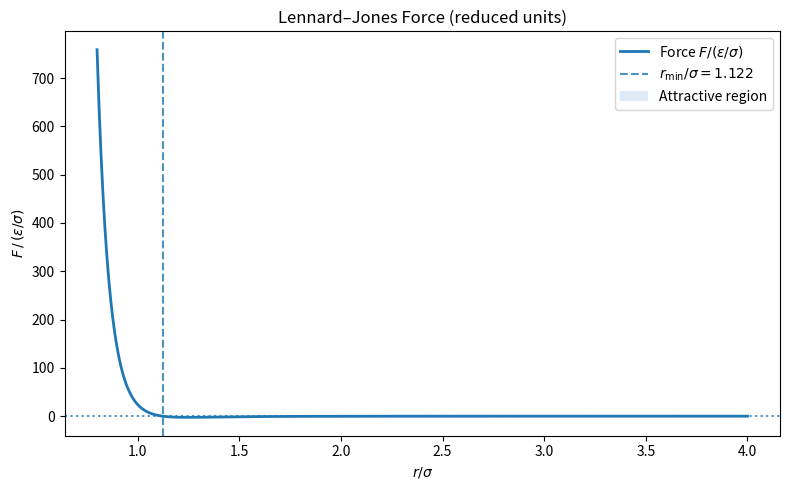
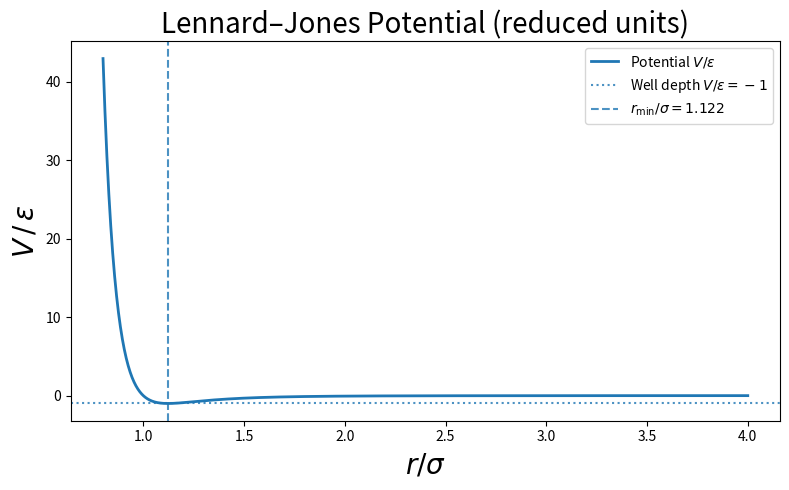

Python code for these plots, in order:
#######################################################################
# lj_graph.py
#
# Made my own graph to display the Lennard-Jones Potential
#
# Author: Humzah Durrani
#######################################################################

##########################
# Importing Libraries
##########################

import numpy as np
import matplotlib
import matplotlib.pyplot as plt


def function1():
    #Parameters
    sigma = 3
    epsilon = 10
    rmin = 2**(1/6)
    dist = np.linspace(0.8/sigma,2.0/sigma,1000)
    lj_det = np.zeros(1000)

    for idx, r in enumerate(dist):
        inv_r = sigma / r
        #inv_r6 = (sigma * inv_r) ** 6
        #inv_r12 = inv_r6 ** 2
        #lj_force = 24 * epsilon * (2 * inv_r12 - inv_r6) / inv_r
        lj_pot  = 4 *  (inv_r**12 - inv_r**6)
        lj_det[idx] = lj_pot / epsilon

    #plt.figure(figsize=(8,5))
    #plt.plot(dist, lj_det , lw=2, label="Force $F/(\epsilon/\\sigma)$")
    #plt.axhline(0, ls=':', alpha=0.8)
    #plt.axvline(rmin, ls='--', alpha=0.8, label=f"$r_\\min/\\sigma = {rmin:.3f}$")
    #plt.fill_between(dist, lj_det, 0, where=(lj_det<0), alpha=0.15, label="Attractive region")
    #plt.xlabel("$r/\\sigma$")
    #plt.ylabel("$F\\, /\\, (\\epsilon/\\sigma)$")
    #plt.title("Lennard–Jones Force (reduced units)")
    #plt.legend()
    #plt.tight_layout()
    #plt.show()

    plt.figure(figsize=(8,5))
    plt.plot(dist, lj_det, lw=2, label="Potential $V/\\epsilon$")
    plt.axhline(-1, ls=':', alpha=0.8, label="Well depth $V/\\epsilon=-1$")
    plt.axvline(rmin, ls='--', alpha=0.8, label=f"$r_\\min/\\sigma = {rmin:.3f}$")
    plt.xlabel("$r/\\sigma$")
    plt.ylabel("$V\\, /\\, \\epsilon$")
    plt.title("Lennard–Jones Potential (reduced units)")
    plt.legend()
    plt.tight_layout()
    plt.show()

def function2():
    
    # Parameters
    sigma = 10.0
    epsilon = 10.0

    #Reduced coordinate r* = r/sigma
    rstar = np.linspace(0.8, 4.0, 1000)           # covers repulsive + attractive
    inv = 1.0 / rstar

    #Reduced potential and force (dimensionless)
    Vstar = 4 * (inv**12 - inv**6)                # V / epsilon
    Fstar = 24 * (2*inv**12 - inv**6) / rstar     # F / (epsilon/sigma)

    #Physical r and scalings if you prefer dimensional axes/values
    r = rstar * sigma
    V = epsilon * Vstar
    F = (epsilon / sigma) * Fstar

    rmin = 2**(1/6)        # in reduced units
    rmin_dim = rmin * sigma

    #Plot 1: Force (dimensionless)
    plt.figure(figsize=(8,5))
    plt.plot(rstar, Fstar, lw=2, label="Force $F/(\epsilon/\\sigma)$")
    plt.axhline(0, ls=':', alpha=0.8)
    plt.axvline(rmin, ls='--', alpha=0.8, label=f"$r_\\min/\\sigma = {rmin:.3f}$")
    plt.fill_between(rstar, Fstar, 0, where=(Fstar<0), alpha=0.15, label="Attractive region")
    plt.xlabel("$r/\\sigma$")
    plt.ylabel("$F\\, /\\, (\\epsilon/\\sigma)$")
    plt.title("Lennard–Jones Force (reduced units)")
    plt.legend()
    plt.tight_layout()
    plt.show()

    #Plot 2: Potential (dimensionless)
    plt.figure(figsize=(8,5))
    plt.plot(rstar, Vstar, lw=2, label="Potential $V/\\epsilon$")
    plt.axhline(-1, ls=':', alpha=0.8, label="Well depth $V/\\epsilon=-1$")
    plt.axvline(rmin, ls='--', alpha=0.8, label=f"$r_\\min/\\sigma = {rmin:.3f}$")
    plt.xlabel("$r/\\sigma$", fontsize = 20)
    plt.ylabel("$V\\, /\\, \\epsilon$", fontsize = 20)
    plt.title("Lennard–Jones Potential (reduced units)", fontsize= 20)
    plt.legend()
    plt.tight_layout()
    plt.show()


#Function 2 works
function2()


